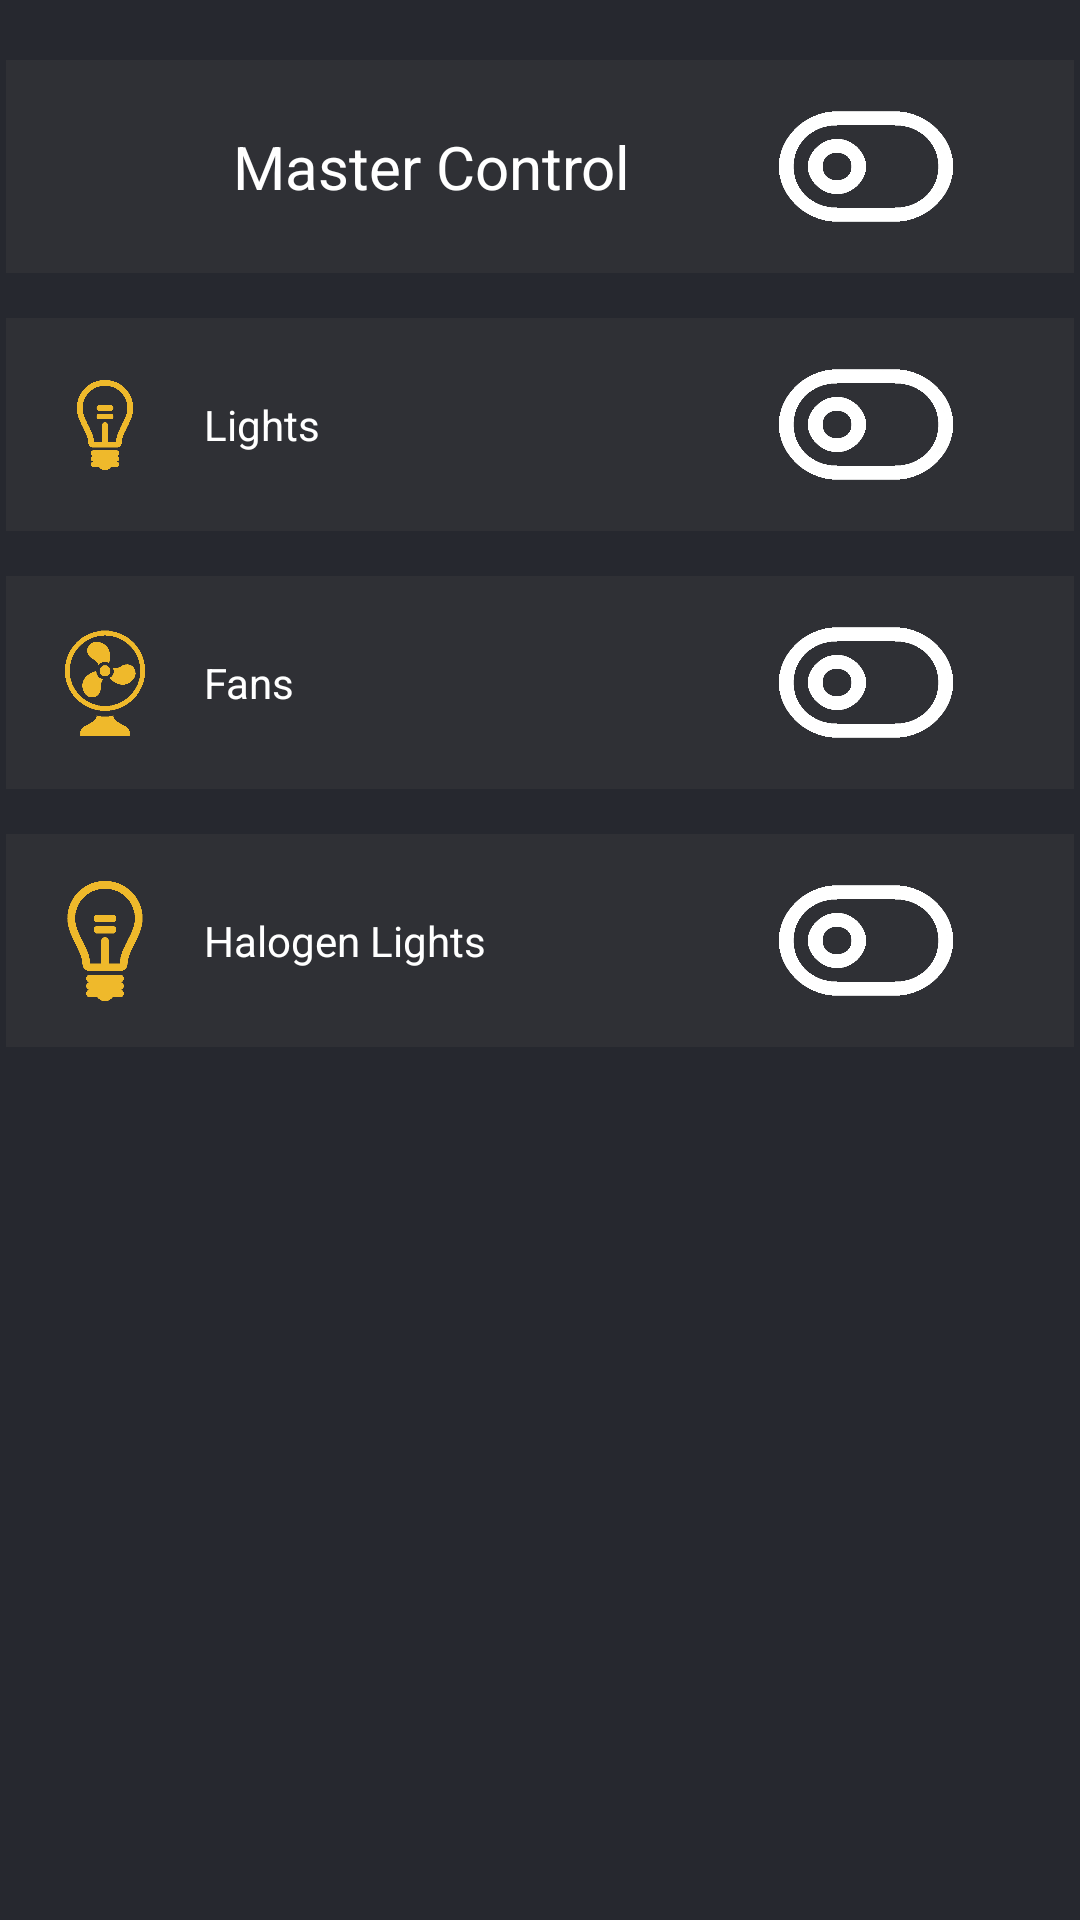

Reconstruct the res/layout file that produces this screen, plus the resources it refers to.
<!-- AndroidManifest.xml: application theme AppTheme -->
<!-- res/layout/fragment_bedroom.xml -->
<?xml version="1.0" encoding="utf-8"?>

<FrameLayout xmlns:android="http://schemas.android.com/apk/res/android"
    xmlns:app="http://schemas.android.com/apk/res-auto"
    xmlns:tools="http://schemas.android.com/tools"
    android:layout_width="match_parent"
    android:layout_height="match_parent"
    tools:context=".bedroom">

    

    <android.support.constraint.ConstraintLayout
        android:layout_width="match_parent"
        android:layout_height="match_parent"
        android:background="#26282f"
        tools:context=".living_room">

        <android.support.constraint.ConstraintLayout
            android:id="@+id/constraintLayout400mdo"
            android:layout_width="0dp"
            android:layout_height="71dp"

            android:layout_marginEnd="2dp"
            android:layout_marginStart="2dp"
            android:layout_marginTop="15dp"
            android:background="@color/light"
            app:layout_constraintEnd_toEndOf="parent"
            app:layout_constraintHorizontal_bias="1.0"
            app:layout_constraintStart_toStartOf="parent"
            app:layout_constraintTop_toBottomOf="@+id/constraintLayout4mdo">


            <ToggleButton
                android:id="@+id/mdo_halogen_light_1"
                android:layout_width="58dp"
                android:layout_height="55dp"
                android:layout_marginBottom="8dp"
                android:layout_marginEnd="8dp"
                android:layout_marginStart="8dp"
                android:layout_marginTop="8dp"
                android:background="@drawable/on_off"
                android:text="ToggleButton"
                android:textOff=""
                android:textOn=""

                app:layout_constraintBottom_toBottomOf="parent"
                app:layout_constraintEnd_toEndOf="parent"
                app:layout_constraintHorizontal_bias="0.885"
                app:layout_constraintStart_toStartOf="parent"
                app:layout_constraintTop_toTopOf="parent"
                app:layout_constraintVertical_bias="0.814" />

            <ImageView
                android:id="@+id/mdo_imageView700"
                android:layout_width="50dp"
                android:layout_height="40dp"
                android:layout_marginBottom="8dp"
                android:layout_marginStart="8dp"
                android:layout_marginTop="8dp"
                android:src="@drawable/blub"
                app:layout_constraintBottom_toBottomOf="parent"
                app:layout_constraintStart_toStartOf="parent"
                app:layout_constraintTop_toTopOf="parent" />

            <TextView
                android:id="@+id/mdo_textView800"
                android:layout_width="wrap_content"
                android:layout_height="wrap_content"
                android:layout_marginBottom="8dp"
                android:layout_marginStart="8dp"
                android:layout_marginTop="8dp"
                android:text="Halogen Lights"
                android:textColor="#ffffff"
                app:layout_constraintBottom_toBottomOf="parent"
                app:layout_constraintStart_toEndOf="@+id/mdo_imageView700"
                app:layout_constraintTop_toTopOf="parent" />
        </android.support.constraint.ConstraintLayout>


        <android.support.constraint.ConstraintLayout
            android:id="@+id/constraintLayout4mdo"
            android:layout_width="0dp"
            android:layout_height="71dp"

            android:layout_marginEnd="2dp"
            android:layout_marginStart="2dp"
            android:layout_marginTop="15dp"
            android:background="@color/light"
            app:layout_constraintEnd_toEndOf="parent"
            app:layout_constraintHorizontal_bias="0.25"
            app:layout_constraintStart_toStartOf="parent"
            app:layout_constraintTop_toBottomOf="@+id/constraintLayout3mdo">


            <ToggleButton
                android:id="@+id/mdo_fan_button_1"
                android:layout_width="58dp"
                android:layout_height="55dp"
                android:layout_marginBottom="8dp"
                android:layout_marginEnd="8dp"
                android:layout_marginStart="8dp"
                android:layout_marginTop="8dp"
                android:background="@drawable/on_off"
                android:text="ToggleButton"
                android:textOff=""
                android:textOn=""

                app:layout_constraintBottom_toBottomOf="parent"
                app:layout_constraintEnd_toEndOf="parent"
                app:layout_constraintHorizontal_bias="0.885"
                app:layout_constraintStart_toStartOf="parent"
                app:layout_constraintTop_toTopOf="parent"
                app:layout_constraintVertical_bias="0.814" />

            <ImageView
                android:id="@+id/mdo_imageView7"
                android:layout_width="50dp"
                android:layout_height="40dp"
                android:layout_marginBottom="8dp"
                android:layout_marginStart="8dp"
                android:layout_marginTop="8dp"
                android:src="@drawable/fan"
                app:layout_constraintBottom_toBottomOf="parent"
                app:layout_constraintStart_toStartOf="parent"
                app:layout_constraintTop_toTopOf="parent" />

            <TextView
                android:id="@+id/mdo_textView8"
                android:layout_width="wrap_content"
                android:layout_height="wrap_content"
                android:layout_marginBottom="8dp"
                android:layout_marginStart="8dp"
                android:layout_marginTop="8dp"
                android:text="Fans"
                android:textColor="#ffffff"
                app:layout_constraintBottom_toBottomOf="parent"
                app:layout_constraintStart_toEndOf="@+id/mdo_imageView7"
                app:layout_constraintTop_toTopOf="parent" />
        </android.support.constraint.ConstraintLayout>

        <android.support.constraint.ConstraintLayout
            android:id="@+id/constraintLayout2mdo"
            android:layout_width="0dp"
            android:layout_height="71dp"

            android:layout_marginEnd="2dp"
            android:layout_marginStart="2dp"
            android:layout_marginTop="20dp"
            android:background="@color/light"
            app:layout_constraintEnd_toEndOf="parent"
            app:layout_constraintHorizontal_bias="0.0"
            app:layout_constraintStart_toStartOf="parent"
            app:layout_constraintTop_toTopOf="parent">

            <TextView
                android:id="@+id/mdo_textView10"
                android:layout_width="wrap_content"
                android:layout_height="wrap_content"
                android:layout_marginBottom="8dp"
                android:layout_marginEnd="80dp"
                android:layout_marginStart="8dp"
                android:layout_marginTop="8dp"
                android:text="Master Control"
                android:textColor="#ffffff"
                android:textSize="20sp"
                app:layout_constraintBottom_toBottomOf="parent"
                app:layout_constraintEnd_toEndOf="parent"
                app:layout_constraintStart_toStartOf="parent"
                app:layout_constraintTop_toTopOf="parent" />

            <ToggleButton
                android:id="@+id/mdo_master_button1"
                android:layout_width="58dp"
                android:layout_height="55dp"
                android:layout_marginBottom="8dp"
                android:layout_marginEnd="8dp"
                android:layout_marginStart="8dp"
                android:layout_marginTop="8dp"
                android:background="@drawable/on_off"
                android:text="ToggleButton"
                android:textOff=""
                android:textOn=""

                app:layout_constraintBottom_toBottomOf="parent"
                app:layout_constraintEnd_toEndOf="parent"
                app:layout_constraintHorizontal_bias="0.885"
                app:layout_constraintStart_toStartOf="parent"
                app:layout_constraintTop_toTopOf="parent"
                app:layout_constraintVertical_bias="0.814" />
        </android.support.constraint.ConstraintLayout>

        <android.support.constraint.ConstraintLayout
            android:id="@+id/constraintLayout3mdo"
            android:layout_width="0dp"
            android:layout_height="71dp"

            android:layout_marginEnd="2dp"
            android:layout_marginStart="2dp"
            android:layout_marginTop="15dp"
            android:background="@color/light"
            app:layout_constraintEnd_toEndOf="parent"
            app:layout_constraintHorizontal_bias="0.0"
            app:layout_constraintStart_toStartOf="parent"
            app:layout_constraintTop_toBottomOf="@+id/constraintLayout2mdo">

            <ToggleButton
                android:id="@+id/mdo_light_button1"
                android:layout_width="58dp"
                android:layout_height="55dp"
                android:layout_marginBottom="8dp"
                android:layout_marginEnd="8dp"
                android:layout_marginStart="8dp"
                android:layout_marginTop="8dp"
                android:background="@drawable/on_off"
                android:text="ToggleButton"
                android:textOff=""
                android:textOn=""

                app:layout_constraintBottom_toBottomOf="parent"
                app:layout_constraintEnd_toEndOf="parent"
                app:layout_constraintHorizontal_bias="0.885"
                app:layout_constraintStart_toStartOf="parent"
                app:layout_constraintTop_toTopOf="parent"
                app:layout_constraintVertical_bias="0.814" />

            <ImageView
                android:id="@+id/mdo_imageView6"
                android:layout_width="50dp"
                android:layout_height="30dp"
                android:layout_marginBottom="8dp"
                android:layout_marginStart="8dp"
                android:layout_marginTop="8dp"
                android:src="@drawable/blub"
                app:layout_constraintBottom_toBottomOf="parent"
                app:layout_constraintStart_toStartOf="parent"
                app:layout_constraintTop_toTopOf="parent" />

            <TextView
                android:id="@+id/mdo_textView7"
                android:layout_width="wrap_content"
                android:layout_height="wrap_content"
                android:layout_marginBottom="8dp"
                android:layout_marginStart="8dp"
                android:layout_marginTop="8dp"
                android:text="Lights"
                android:textColor="#ffffff"
                app:layout_constraintBottom_toBottomOf="parent"
                app:layout_constraintStart_toEndOf="@+id/mdo_imageView6"
                app:layout_constraintTop_toTopOf="parent" />
        </android.support.constraint.ConstraintLayout>


    </android.support.constraint.ConstraintLayout>

</FrameLayout>
<!-- resources referenced by this layout -->
<resources>
  <color name="light">#2f3035</color>
  <!-- drawable blub: png bitmap (drawable, 6284 bytes) -->
  <!-- drawable fan: png bitmap (drawable, 7400 bytes) -->
  <!-- drawable on_off (drawable) -->
  <?xml version="1.0" encoding="utf-8"?>
  
  <selector xmlns:android="http://schemas.android.com/apk/res/android">
      <item android:drawable="@drawable/on" android:state_checked="true"/>
      <item android:drawable="@drawable/off" android:state_checked="false"/>
  
  
  
  
  </selector>
  <style name="AppTheme" parent="Theme.AppCompat.Light.NoActionBar">
          
          <item name="colorPrimary">#26282f</item>
          <item name="colorPrimaryDark">@color/colorPrimaryDark</item>
          <item name="colorAccent">@color/colorAccent</item>
  
      </style>
  <!-- drawable on: png bitmap (drawable, 6787 bytes) -->
  <!-- drawable off: png bitmap (drawable, 9564 bytes) -->
  <color name="colorPrimaryDark">#303F9F</color>
  <color name="colorAccent">#efb92b</color>
</resources>
